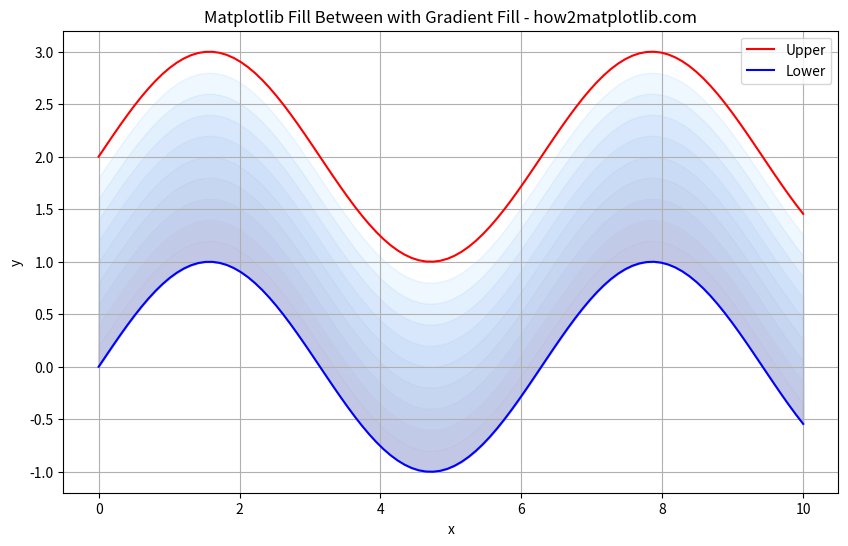

Here is the Python script that generated this plot:
import matplotlib.pyplot as plt
import numpy as np
from matplotlib.colors import LinearSegmentedColormap

x = np.linspace(0, 10, 100)
y1 = np.sin(x) + 2
y2 = np.sin(x)

colors = ['#ff9999', '#66b3ff']
n_bins = 10
cmap = LinearSegmentedColormap.from_list('custom', colors, N=n_bins)

plt.figure(figsize=(10, 6))
plt.plot(x, y1, color='red', label='Upper')
plt.plot(x, y2, color='blue', label='Lower')

for i in range(n_bins):
    y = y2 + (y1 - y2) * i / n_bins
    plt.fill_between(x, y2, y, color=cmap(i / n_bins), alpha=0.1)

plt.title('Matplotlib Fill Between with Gradient Fill - how2matplotlib.com')
plt.xlabel('x')
plt.ylabel('y')
plt.legend()
plt.grid(True)
plt.show()
